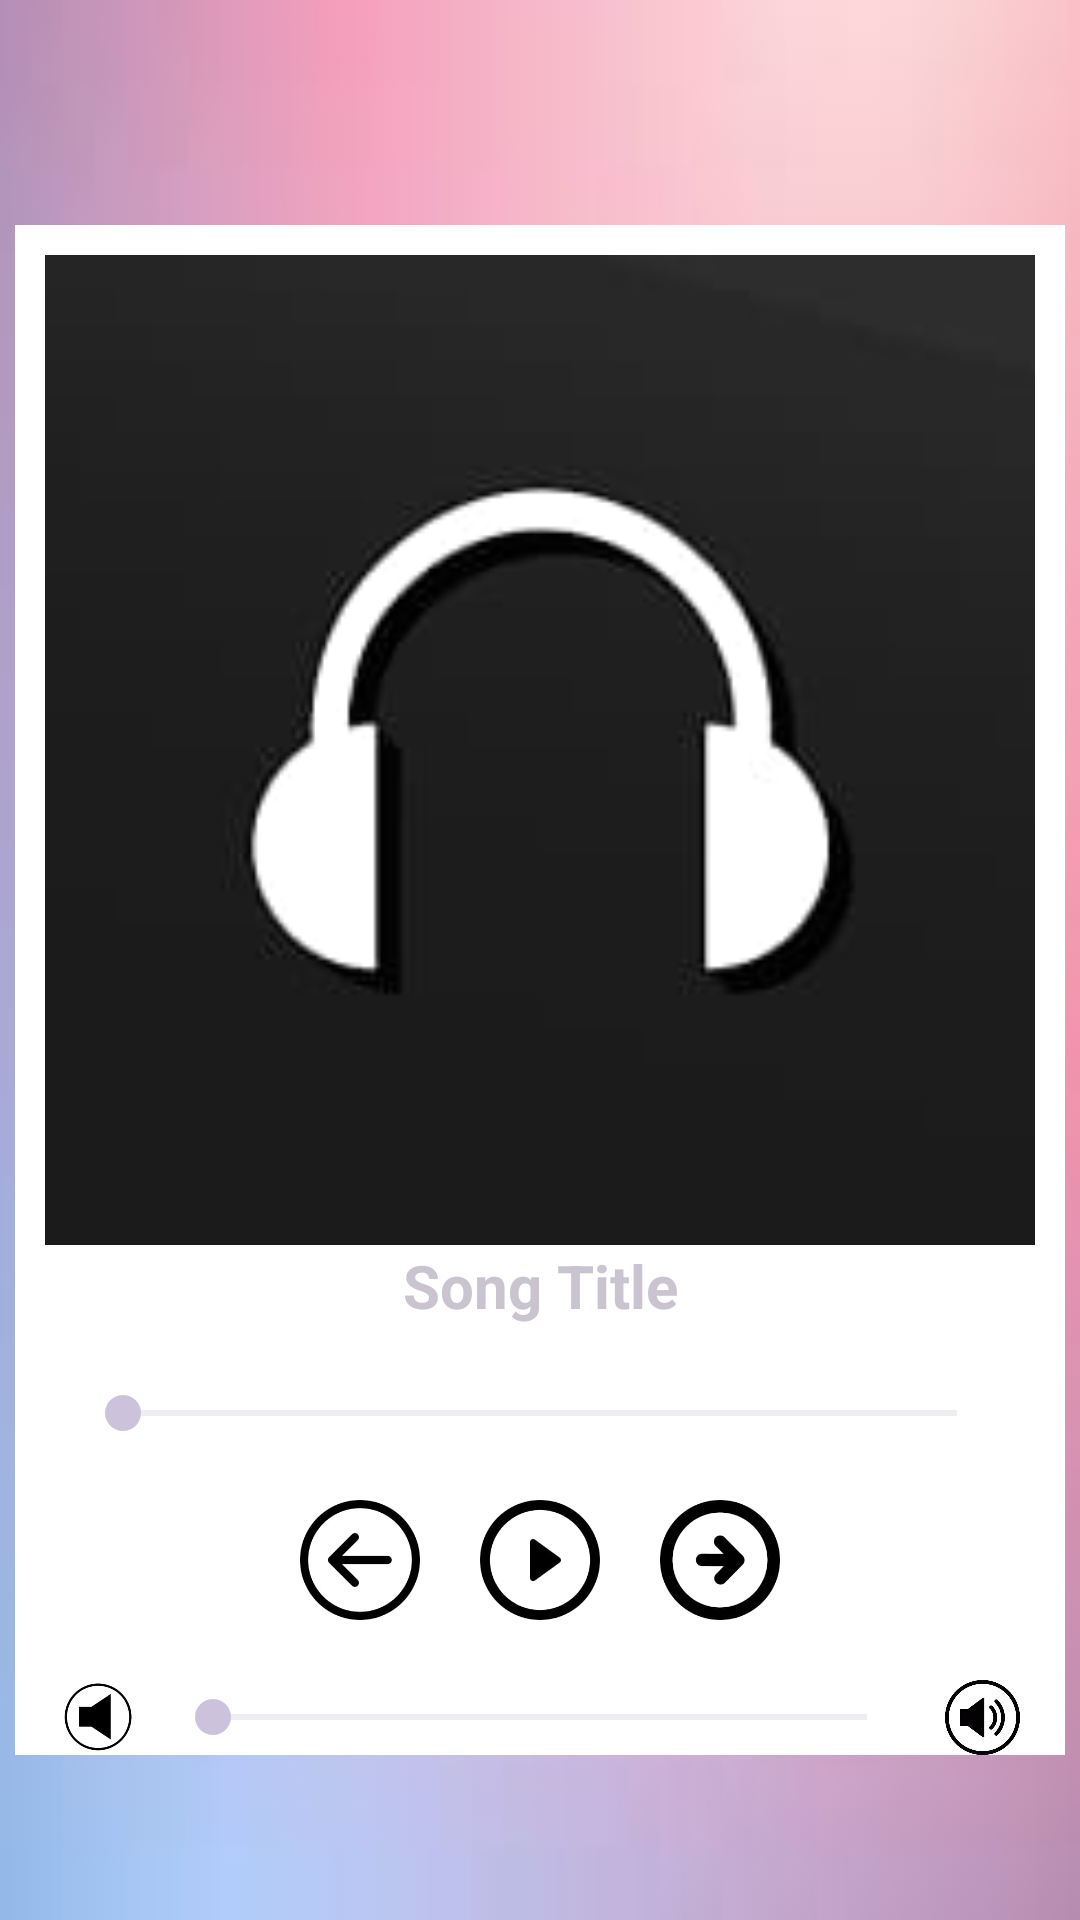

Here is an Android app screen rendered from its layout file. Give the layout XML and the strings, colors and styles it references.
<!-- AndroidManifest.xml: application theme Theme.Material3.Dark -->
<!-- res/layout/activity_main5.xml -->
<?xml version="1.0" encoding="utf-8"?>
<ScrollView
    xmlns:android="http://schemas.android.com/apk/res/android"
    xmlns:app="http://schemas.android.com/apk/res-auto"
    xmlns:tools="http://schemas.android.com/tools"
    android:layout_width="match_parent"
    android:background="@drawable/download"
    android:layout_height="match_parent">

    <LinearLayout
        android:layout_width="350dp"
        android:layout_height="match_parent"
        android:layout_marginTop="10dp"
        android:layout_gravity="center"
        android:background="@color/white"
        android:orientation="vertical"
        tools:context=".MainActivity5">

        <ImageView
            android:id="@+id/imageView"
            android:layout_width="330dp"
            android:layout_height="330dp"
            android:layout_gravity="center"
            android:layout_marginTop="10dp"
            android:src="@drawable/headphones" />

        <TextView
            android:id="@+id/songTitle"
            android:layout_width="match_parent"
            android:layout_height="wrap_content"
            android:gravity="center"
            android:text="Song Title"
            android:textSize="20sp"
            android:textStyle="bold" />

        <SeekBar
            android:id="@+id/seekBarTime"
            android:layout_width="match_parent"
            android:layout_height="wrap_content"
            android:layout_marginLeft="20dp"
            android:layout_marginTop="20dp"
            android:layout_marginRight="20dp" />

        <LinearLayout
            android:layout_width="match_parent"
            android:layout_height="wrap_content"
            android:layout_marginLeft="10dp"
            android:layout_marginTop="20dp"
            android:layout_marginRight="10dp"
            android:background="@color/white"
            android:gravity="center"
            android:orientation="horizontal">

            <ImageView
                android:id="@+id/prev"
                android:layout_width="60dp"
                android:layout_height="40dp"
                android:src="@drawable/previous" />

            <ImageView
                android:id="@+id/play"
                android:layout_width="60dp"
                android:layout_height="40dp"
                android:src="@drawable/play" />

            <ImageView
                android:id="@+id/next"
                android:layout_width="60dp"
                android:layout_height="40dp"
                android:src="@drawable/next" />
        </LinearLayout>

        <LinearLayout
            android:layout_width="match_parent"
            android:layout_height="wrap_content"
            android:layout_marginLeft="10dp"
            android:layout_marginTop="20dp"
            android:layout_marginRight="10dp"
            android:background="@color/white"
            android:gravity="center"
            android:orientation="horizontal">

            <ImageView
                android:layout_width="25dp"
                android:layout_height="25dp"
                android:src="@drawable/soundmin" />

            <SeekBar
                android:id="@+id/seekBarVol"
                android:layout_width="250dp"
                android:layout_height="wrap_content"
                android:layout_marginLeft="10dp"
                android:layout_marginRight="10dp" />

            <ImageView
                android:layout_width="25dp"
                android:layout_height="25dp"
                android:src="@drawable/soundmax" />

        </LinearLayout>


    </LinearLayout>
</ScrollView>
<!-- resources referenced by this layout -->
<resources>
  <!-- drawable download: jpg bitmap (drawable, 2869 bytes) -->
  <!-- drawable headphones: jpg bitmap (drawable, 2906 bytes) -->
  <!-- drawable next: jpg bitmap (drawable, 5928 bytes) -->
  <!-- drawable play: jpg bitmap (drawable, 5476 bytes) -->
  <!-- drawable previous: jpg bitmap (drawable, 6056 bytes) -->
  <!-- drawable soundmax: jpg bitmap (drawable, 6986 bytes) -->
  <!-- drawable soundmin: jpg bitmap (drawable, 4321 bytes) -->
  <!-- not gathered from this repository: default colours our renderer supplied (Android Studio template values) -->
  <color name="white">#FFFFFFFF</color>
</resources>
